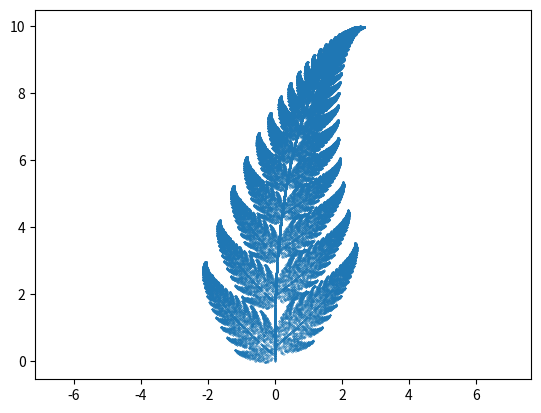

Write the Python code that produced this figure.
import numpy as np
import matplotlib.pyplot as plt

# Define the matrices A1, A2, A3, A4
A1 = np.array([[0, 0], [0, 0.16]])
A2 = np.array([[0.2, -0.26], [0.23, 0.22]])
A3 = np.array([[-0.15, 0.28], [0.26, 0.24]])
A4 = np.array([[0.85, 0.04], [-0.04, 0.85]])

# Define the vectors b1, b2, b3, b4
b1 = np.array([0, 0])
b2 = np.array([0, 0.16])
b3 = np.array([0, 0.44])
b4 = np.array([0, 1.6])

# Set the number of samples
n = 100000

# Initialize the matrix to store X_t values
X = np.zeros((n, 2))
# Set initial value of X
X[0] = [0, 0]

# Define the probabilities for theta
prob_theta = [0.01, 0.07, 0.07, 0.85]

# Run the Markov Chain for n iterations
np.random.seed(123)  # for reproducibility
for t in range(1, n):
    # Sample theta_t based on the given probabilities
    theta_t = np.random.choice([1, 2, 3, 4], p=prob_theta)

    # Compute X_t+1 based on the sampled theta_t
    if theta_t == 1:
        X[t] = np.dot(A1, X[t - 1]) + b1
    elif theta_t == 2:
        X[t] = np.dot(A2, X[t - 1]) + b2
    elif theta_t == 3:
        X[t] = np.dot(A3, X[t - 1]) + b3
    elif theta_t == 4:
        X[t] = np.dot(A4, X[t - 1]) + b4

# Plot the generated Markov chain
plt.scatter(X[:, 0], X[:, 1], s=0.05)
plt.axis('equal')
plt.show()